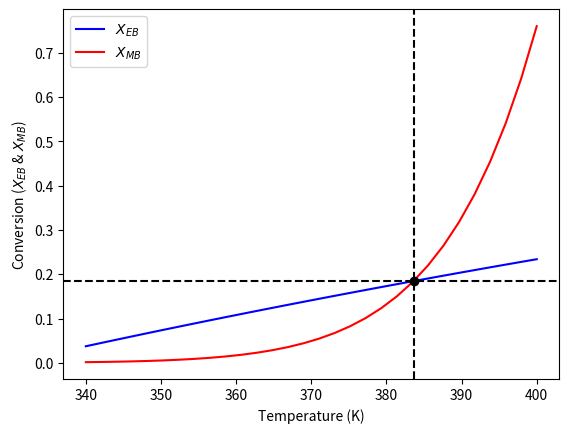

Generate this figure with matplotlib:
#Importing the requisite libraries
import numpy as np
from scipy.optimize import fmin
import matplotlib.pyplot as plt

#We have a second order liquid-phase reaction A + B > C that takes place in a SS CSTR
#The reaction rate expression is -rA = k.CA.CB
#We have derived expressions for XA from the mole and energy balances

#Reaction rate data, inlet conditions & thermodynamic parameters
A = 500000 # L/mol.s
EA = 45000 #J/mol.K
CAo = 0.1 #M
V = 100 #Reactor volume, L
vo = 5 #L/s  
a = 1 #Stoichiometric coefficient of A
b = 1 #Stoichiometric coefficient of B
thetaB = 1 #This assumes that the feed is equimolar in A & B
Hrxno = -65000 #J/mol
CpA = 130 #J/mol.K
CpB = 135 #J/mol.K
CpC = 125 #J/mol.K
deltaCp = CpC - CpA - CpB
To = 330 #K
Tref = 298 #K
R = 8.314 # J/mol.K

#Define the functions

def energy(T):
    X = -(CpA*(T - To) + thetaB*CpB*(T - To))/(Hrxno + deltaCp*(T - Tref))
    return X

def moles(T):
    k = A*np.exp(-EA/(R*T))
    tau = V/vo
    X = (2*k*tau*CAo + 1 - np.sqrt(4*k*tau*CAo + 1))/2*k*tau*CAo
    return X
  
def solution(T):
    XEB = energy(T)
    XMB = moles(T)
    sol = abs(XMB - XEB)
    return sol                                                                                                        

#Solving the equations
T = np.linspace(340, 400, 30) #K
XEB = energy(T)
XMB = moles(T)

#Running the optimization
Tsol = fmin(solution, 360, xtol=1e-8)
print('The operating temperature of the CSTR is',np.round(Tsol,2))
Xfinal = energy(Tsol)
print('The exit conversion is',np.round(Xfinal,2))

#Preparing the plots
plt.plot(T, XEB, "b", label = '$X_{EB}$')
plt.plot(T, XMB, "r", label = '$X_{MB}$')
plt.plot(Tsol, Xfinal, "ko")
plt.axhline(y=Xfinal, color='k', linestyle='--')
plt.axvline(x=Tsol, color='k',linestyle='--')
plt.xlabel("Temperature (K)")
plt.ylabel("Conversion ($X_{EB}$ & $X_{MB}$)")
plt.legend()
plt.show()